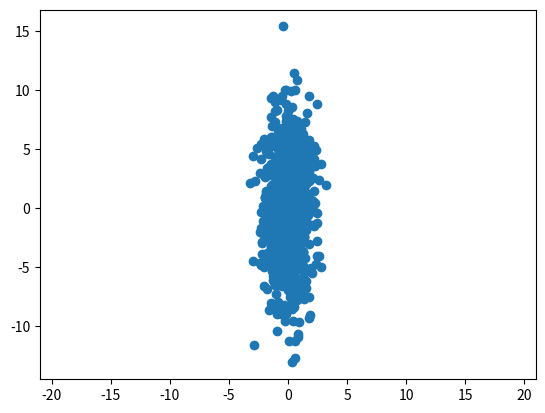

Generate this figure with matplotlib:
import numpy as np 
import matplotlib.pyplot as plt 
# 正态分布
x1 = np.random.normal(0, 1, [1000]) 
#x2 = 2 * x1 + 1 + np.random.normal(0, 0.6, [1000])
x2 = np.random.normal(0, 4, [1000])
# 协方差
def conv(x1, x2):
    return np.mean((x1-np.mean(x1))*(x2-np.mean(x2))) 
# 线性相关系数
def rho(x1, x2):
    return conv(x1, x2)/np.std(x1)/np.std(x2)
print(rho(x1, x2))

plt.scatter(x1, x2) 
plt.axis("equal")
plt.show() 